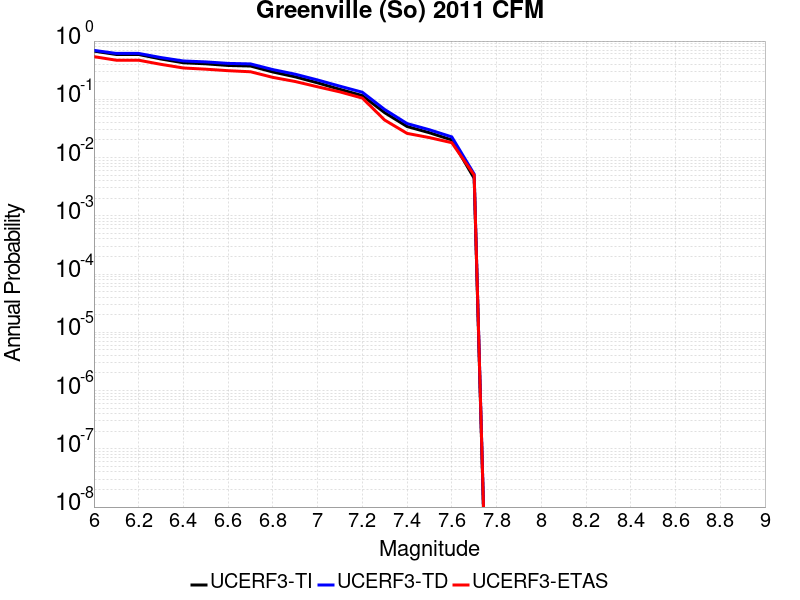

Values plotted in this chart, from the file beside it:
Magnitude, UCERF3-TI Prob, UCERF3-TD Prob, UCERF3-ETAS Prob
6.0, 0.6726, 0.6918, 0.54
6.1, 0.5885, 0.6134, 0.469
6.2, 0.5885, 0.6134, 0.469
6.3, 0.492, 0.5206, 0.398
6.4, 0.424, 0.4551, 0.345
6.5, 0.407, 0.4388, 0.329
6.6, 0.3812, 0.4136, 0.31
6.7, 0.3729, 0.4055, 0.297
6.8, 0.2945, 0.3236, 0.238
6.9, 0.243, 0.2697, 0.202
7.0, 0.1917, 0.2147, 0.164
7.1, 0.1482, 0.1679, 0.134
7.2, 0.1157, 0.1323, 0.105
7.3, 0.05889, 0.06678, 0.044
7.4, 0.03414, 0.03834, 0.026
7.5, 0.02667, 0.03, 0.022
7.6, 0.02005, 0.02264, 0.018
7.7, 0.004407, 0.005202, 0.005
